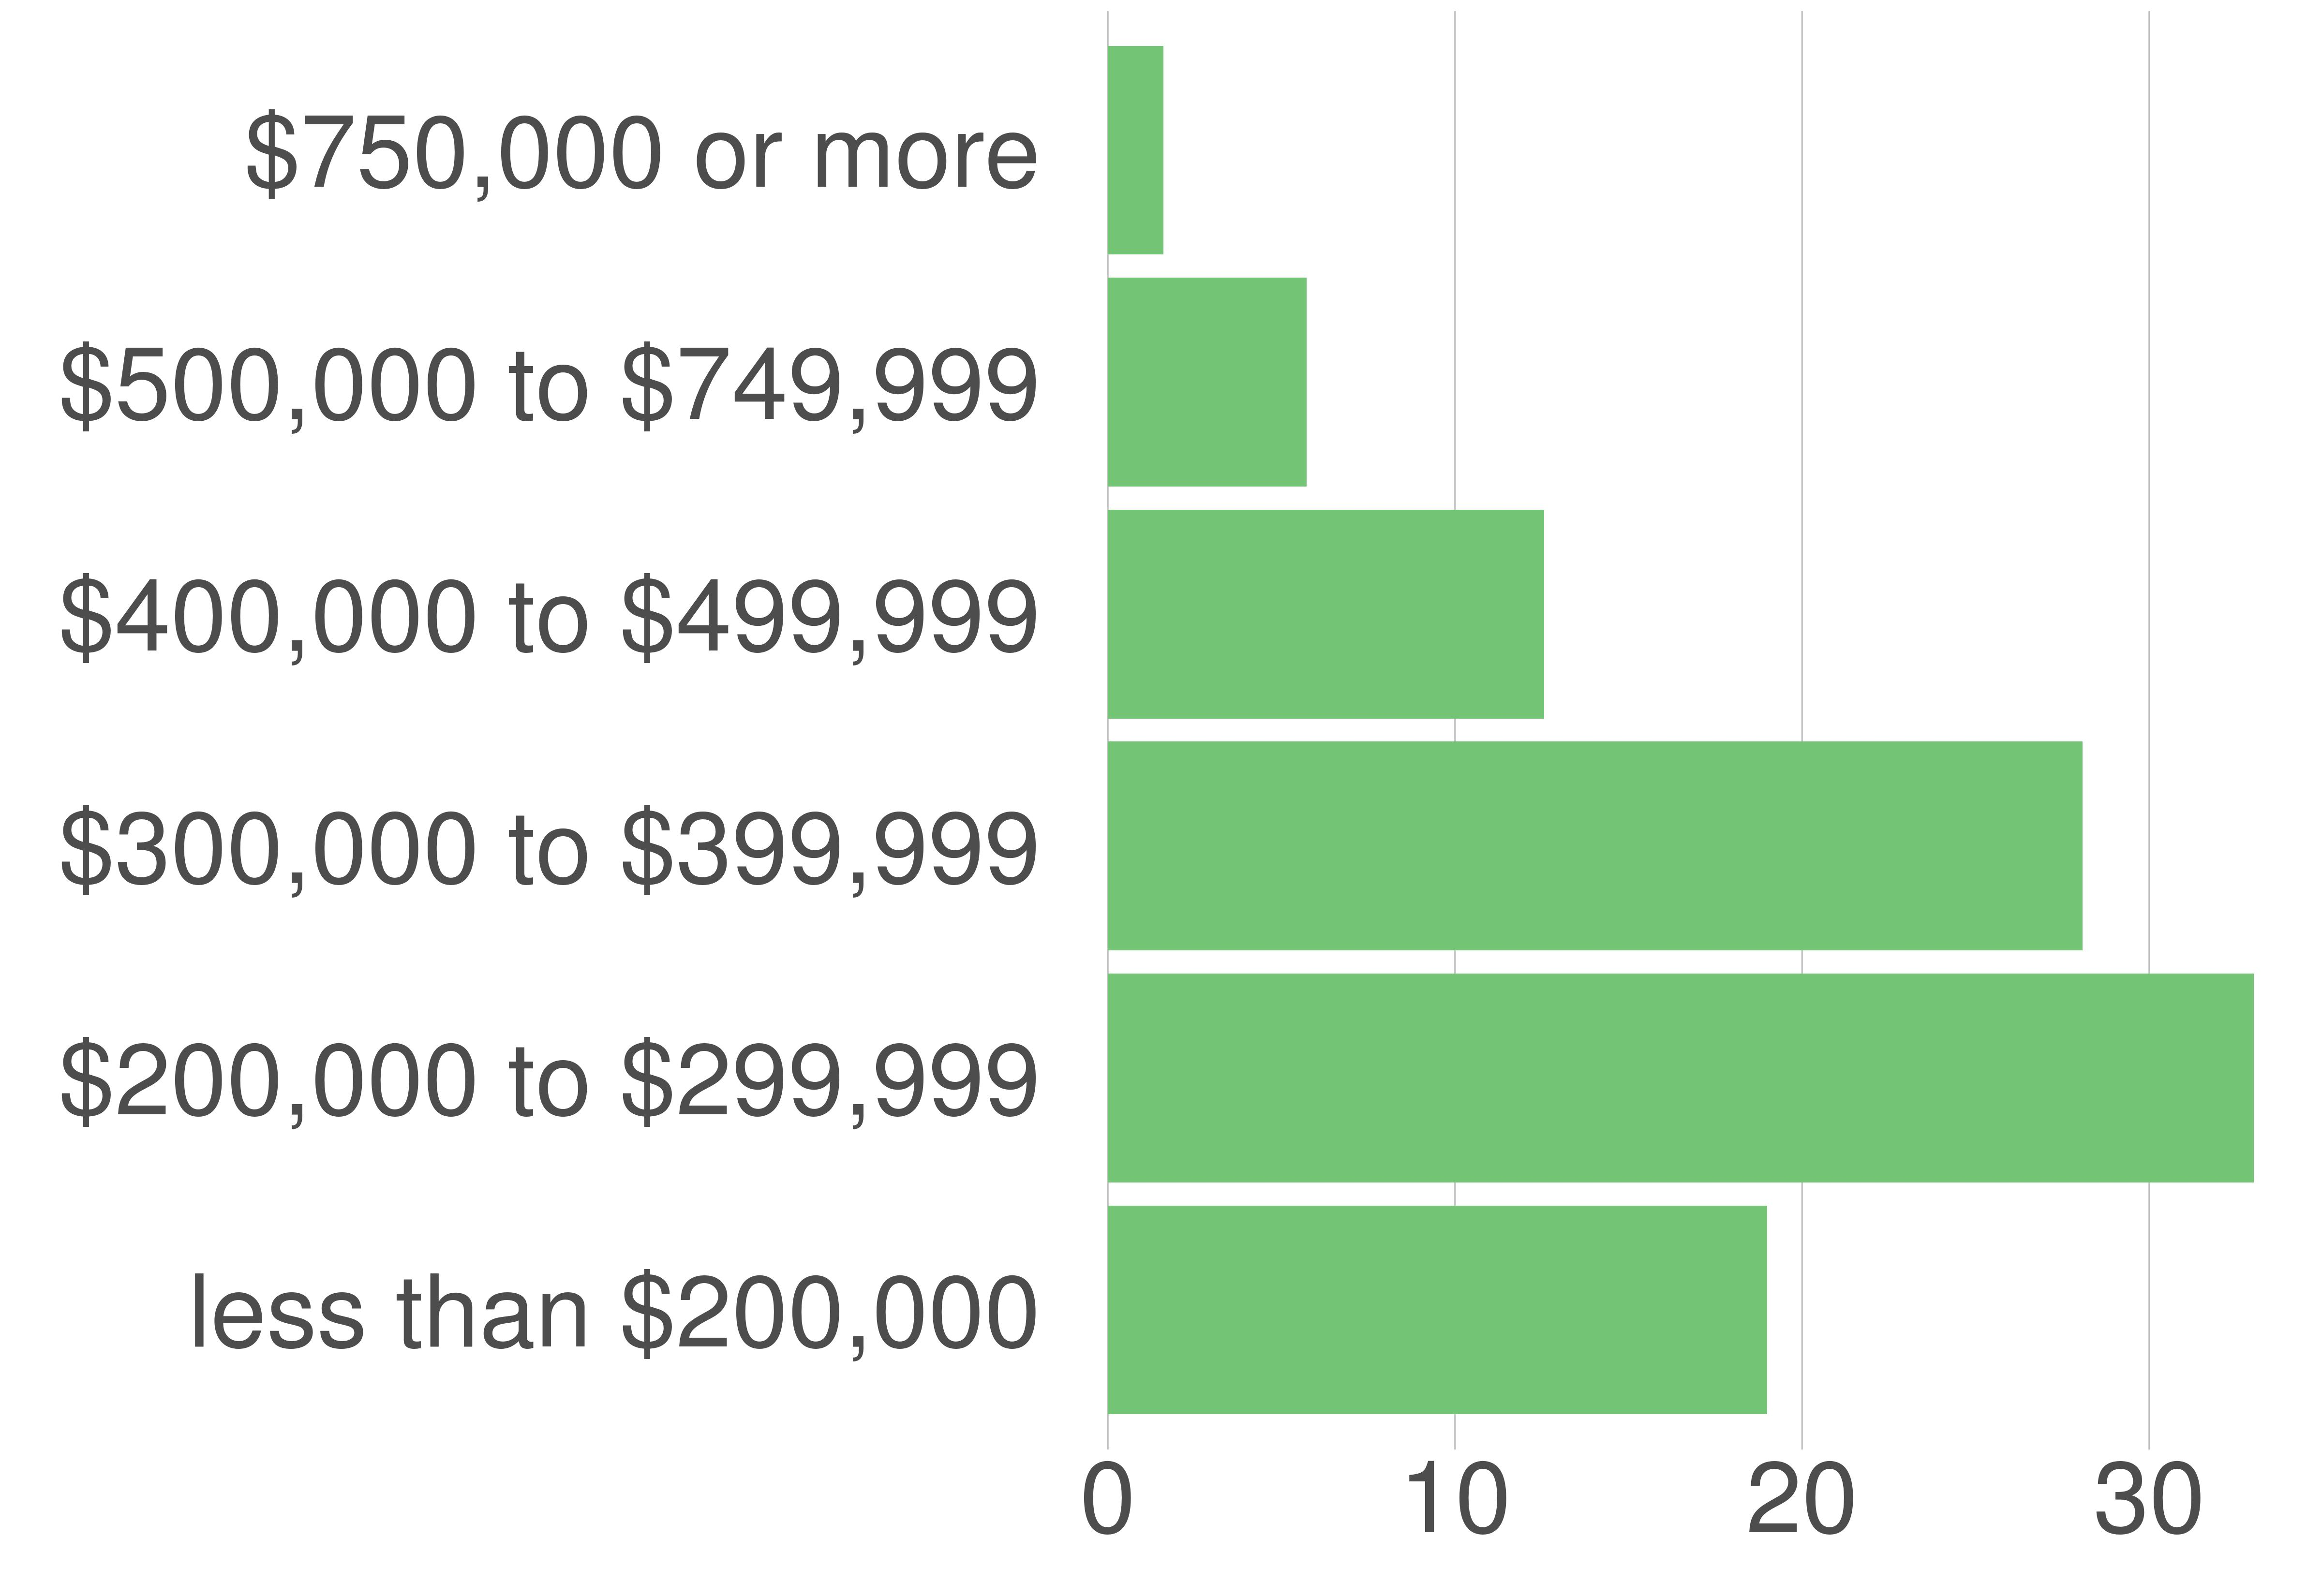

The data file committed next to this chart (first rows):
variable, value, value_prop
less than $200,000, 8075, 19
$200,000 to $299,999, 14032, 33.01
$300,000 to $399,999, 11937, 28.08
$400,000 to $499,999, 5344, 12.57
$500,000 to $749,999, 2436, 5.73
$750,000 or more, 681, 1.6
